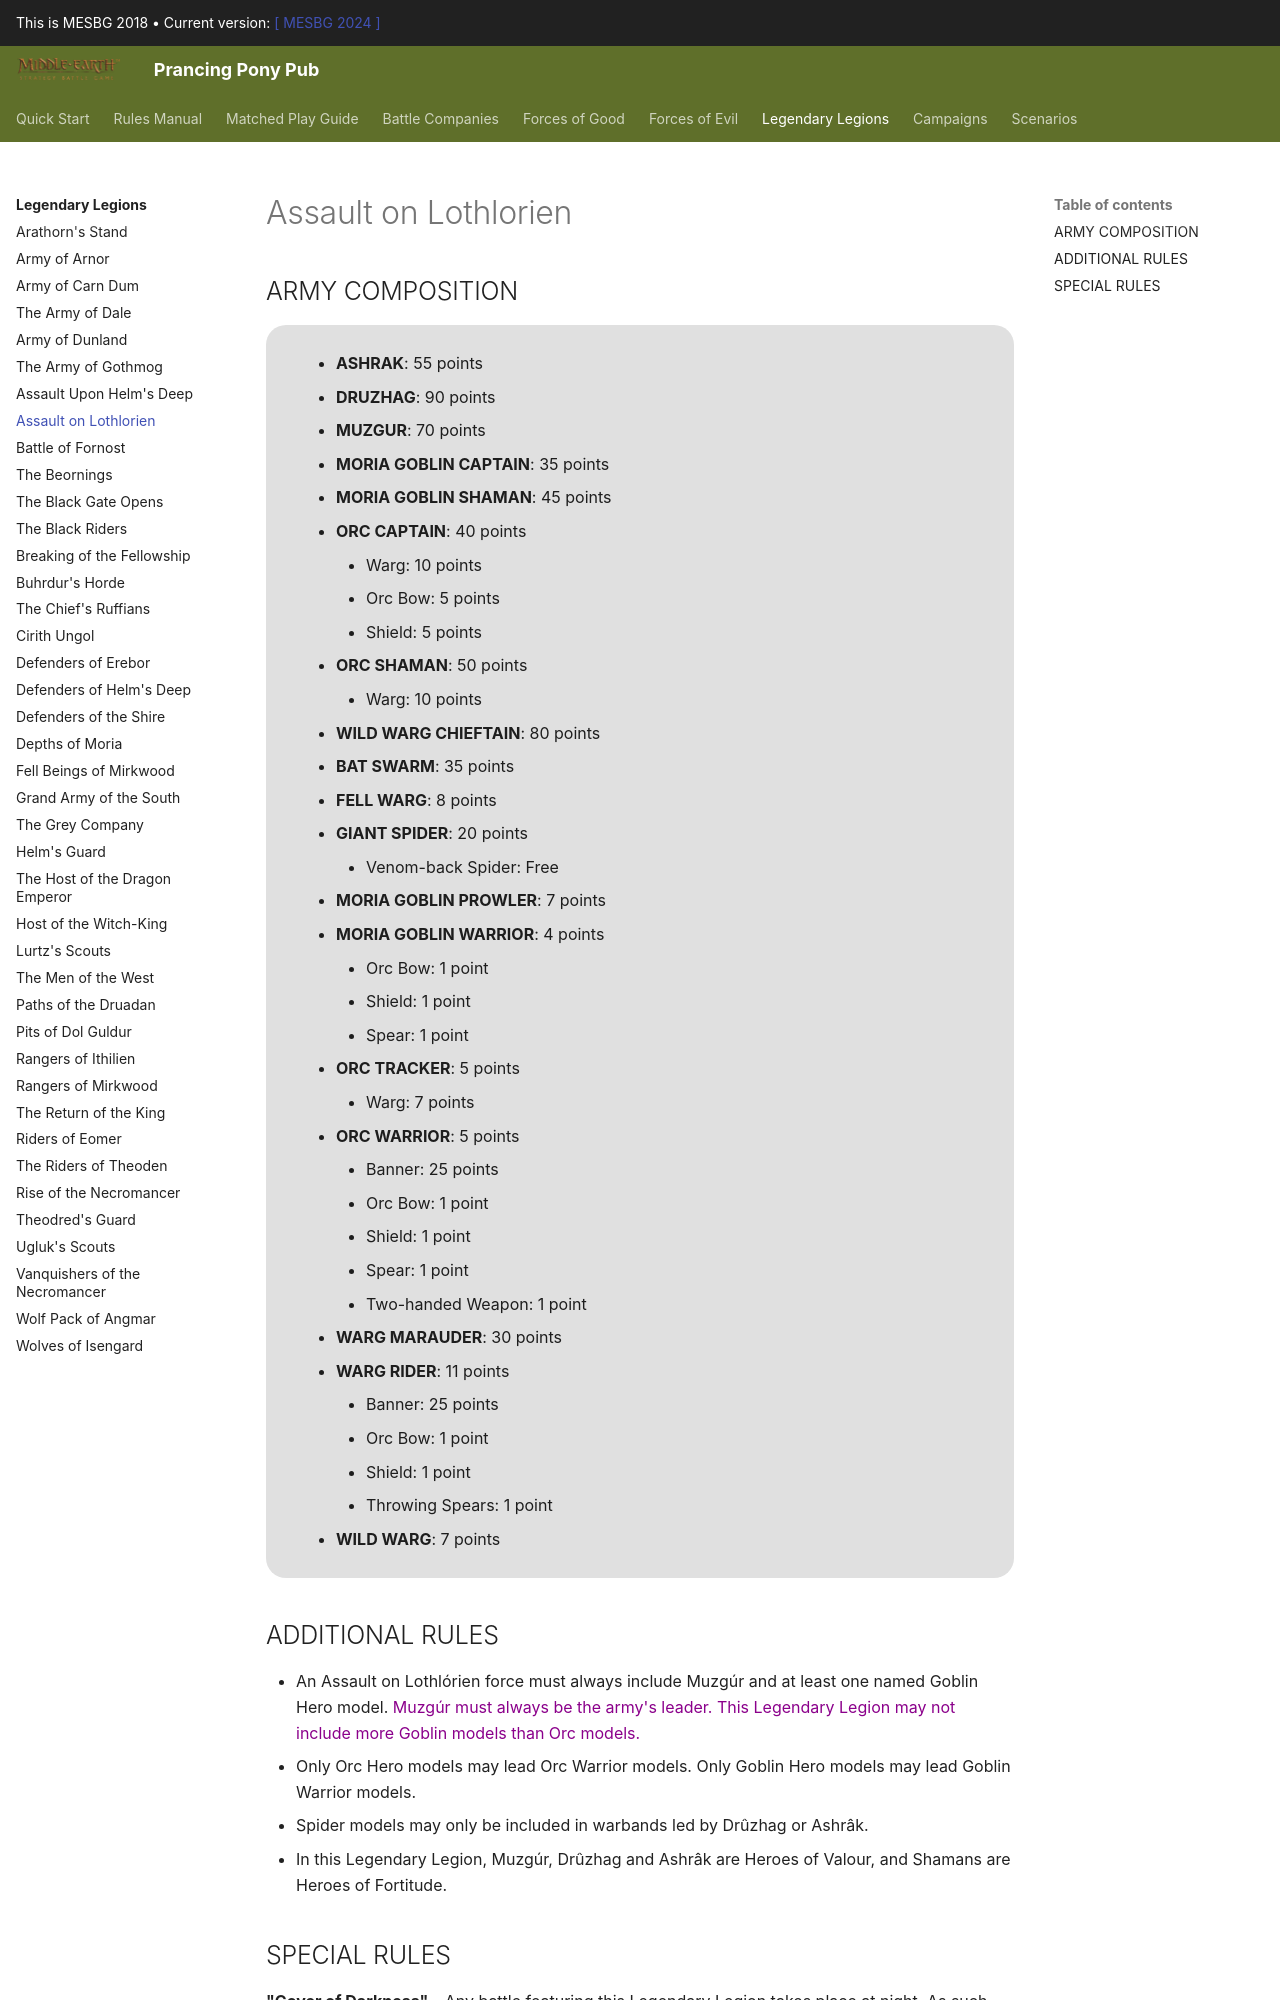

repository: BBBase-EHeresy-PPPub/PPPub · page: mesbg2018/legendary_legions/assault_on_lothlorien/index.html · generator: mkdocs

## ARMY COMPOSITION

<div class="unitCard" markdown>

**MUZGÚR, ORC SHAMAN [70 points]**

**ORC CAPTAIN [40 points]**

• [Warg]: 10 points  
• [Orc bow]: 5 points  
• [Shield]: 5 points  

**ORC SHAMAN [50 points]**

• [Warg]: 10 points  

**DRÛZHAG THE BEASTCALLER [90 points]**

**ASHRÂK [55 points]**

**MORIA GOBLIN CAPTAIN [35 points]**

• [Orc bow]: 5 points  
• [Shield]: 5 points  

**MORIA GOBLIN SHAMAN [45 points]**

**WILD WARG CHIEFTAIN [80 points]**

**WILD WARG [7 points]**

**GIANT SPIDER [20 points]**

**ORC WARRIOR [5 points]**

• [Banner]: 25 points  
• [Orc bow]: 1 point  
• [Shield]: 1 point  
• [Spear]: 1 point  
• [Two-handed weapon]: 1 point  

**WARG RIDER [11 points]**

• [Banner]: 25 points  
• [Orc bow]: 1 point  
• [Shield]: 1 point  
• [Throwing spears]: 1 point  

**ORC TRACKER [5 points]**

• [Warg]: 7 points  

**MORIA GOBLIN WARRIOR [4 points]**

• [Orc bow]: 1 point  
• [Shield]: 1 point  
• [Spear]: 1 point  

**MORIA GOBLIN PROWLER [7 points]**

**WARG MARAUDER [30 points]**

**BAT SWARM [35 points]**

</div>

## ADDITIONAL RULES

- An Assault on Lothlórien force must always include Muzgúr and at least one named Goblin Hero model.
- Only Orc Hero models may lead Orc Warrior models. Only Goblin Hero models may lead Goblin Warrior models.
- Spider models may only be included in warbands led by Drûzhag or Ashrâk.
- In this Legendary Legion, Muzgúr, Drûzhag, and Ashrâk are Heroes of Valour, and Shamans are Heroes of Fortitude.
